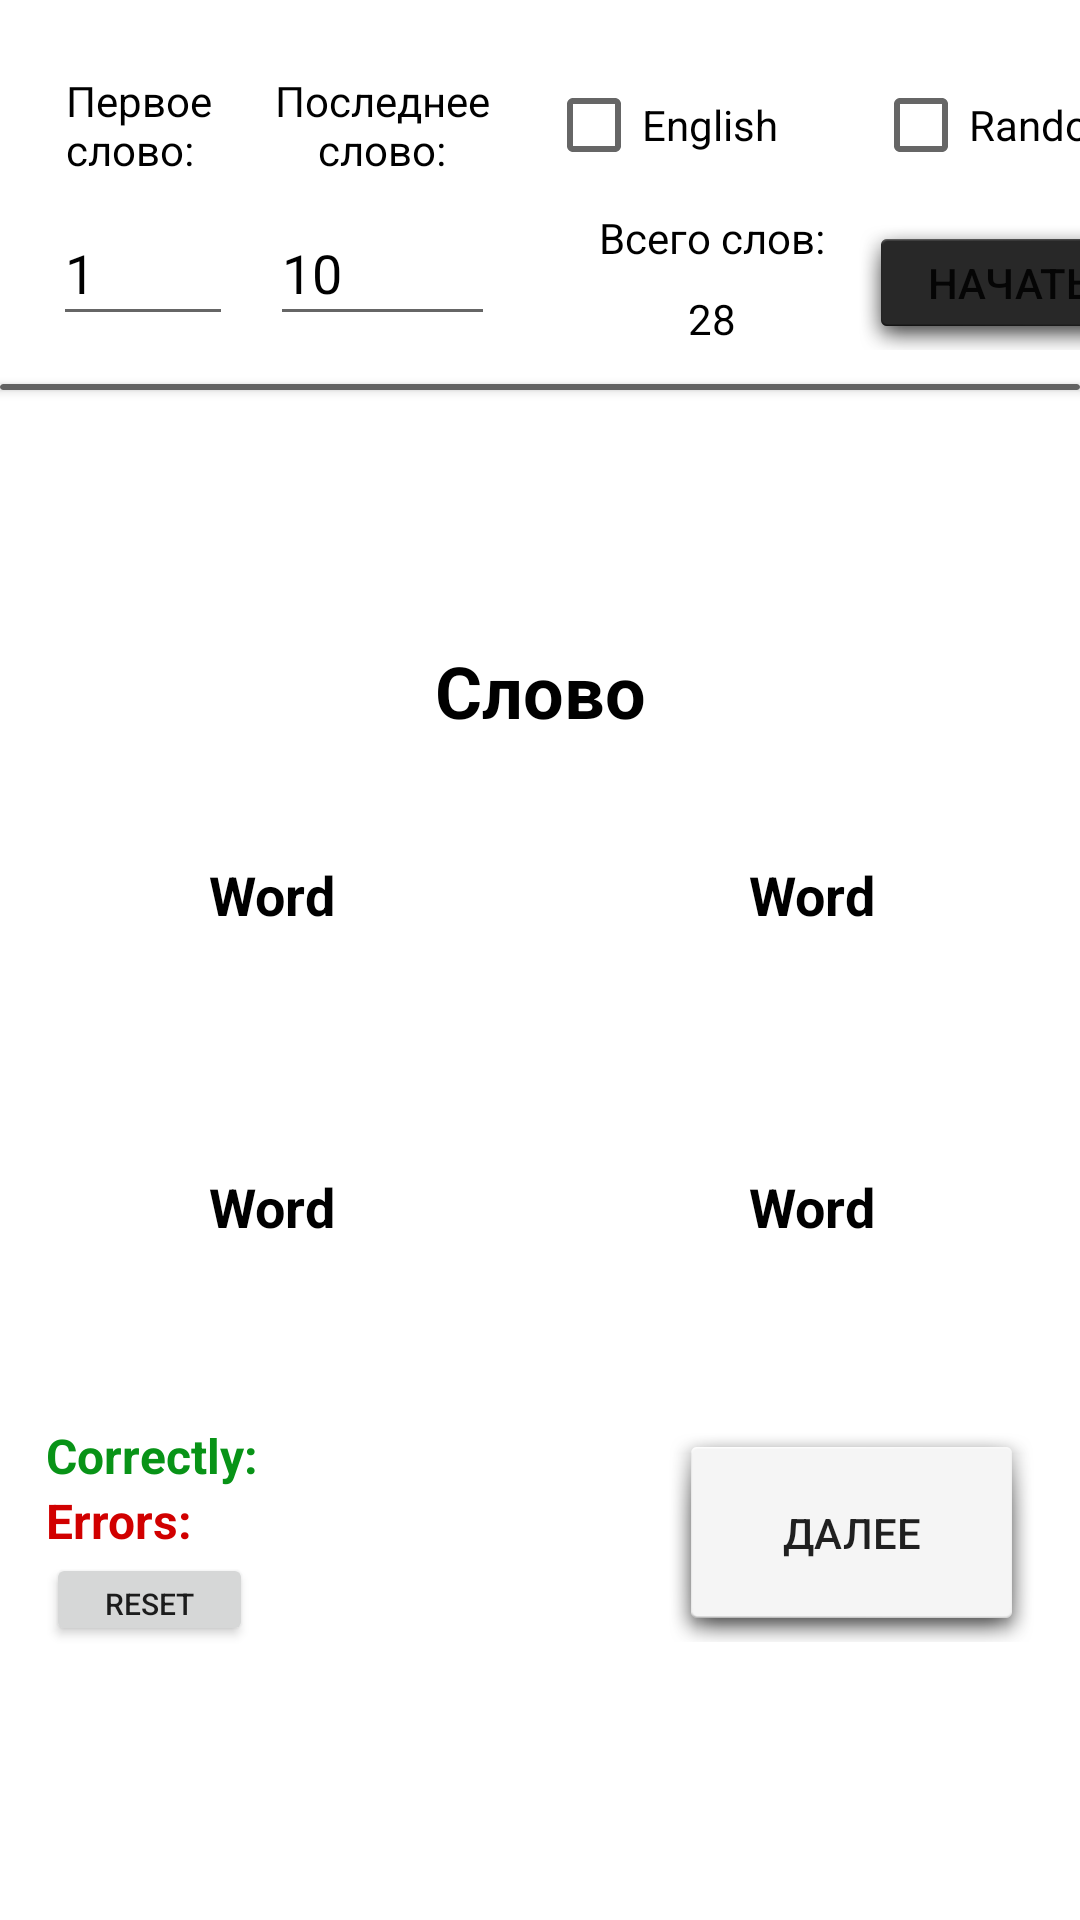

This screen was rendered from an Android layout file. Write that file and the resources it references.
<!-- AndroidManifest.xml: application theme Theme.English1 -->
<!-- res/layout/fragment_word_translation.xml -->
<?xml version="1.0" encoding="utf-8"?>
<FrameLayout xmlns:android="http://schemas.android.com/apk/res/android"
    xmlns:app="http://schemas.android.com/apk/res-auto"
    xmlns:tools="http://schemas.android.com/tools"
    android:layout_width="match_parent"
    android:layout_height="match_parent"
    tools:context=".fragments.WordTranslation">

    <androidx.constraintlayout.widget.ConstraintLayout
        android:layout_width="match_parent"
        android:layout_height="match_parent">

        <TextView
            android:id="@+id/word3"
            android:layout_width="150dp"
            android:layout_height="80dp"
            android:gravity="center"
            android:text="@string/word"
            android:textColor="@color/black"
            android:textSize="18sp"
            android:textStyle="bold"
            app:layout_constraintStart_toEndOf="@+id/textView13"
            app:layout_constraintTop_toTopOf="@+id/word1" />

        <EditText
            android:id="@+id/edOneWord"
            android:layout_width="60dp"
            android:layout_height="45dp"
            android:layout_marginTop="8dp"
            android:autofillHints=""
            android:ems="10"
            android:inputType="number"
            android:text="1"
            android:textColor="@color/black"
            app:layout_constraintEnd_toEndOf="@+id/oneWord"
            app:layout_constraintStart_toStartOf="@+id/oneWord"
            app:layout_constraintTop_toBottomOf="@+id/oneWord"
            tools:ignore="TouchTargetSizeCheck,DuplicateSpeakableTextCheck,TextContrastCheck" />

        <EditText
            android:id="@+id/edEndWord"
            android:layout_width="75dp"
            android:layout_height="45dp"
            android:layout_marginTop="8dp"
            android:autofillHints=""
            android:ems="10"
            android:inputType="number"
            android:text="10"
            android:textColor="@color/black"
            app:layout_constraintEnd_toEndOf="@+id/endWord"
            app:layout_constraintStart_toStartOf="@+id/endWord"
            app:layout_constraintTop_toBottomOf="@+id/endWord"
            tools:ignore="TouchTargetSizeCheck,TextContrastCheck" />

        <TextView
            android:id="@+id/oneWord"
            android:layout_width="51dp"
            android:layout_height="35dp"
            android:layout_marginStart="22dp"
            android:layout_marginTop="24dp"
            android:text="Первое слово:"
            android:textColor="@color/black"
            app:layout_constraintStart_toStartOf="parent"
            app:layout_constraintTop_toTopOf="parent" />

        <TextView
            android:id="@+id/endWord"
            android:layout_width="77dp"
            android:layout_height="35dp"
            android:layout_marginStart="16dp"
            android:gravity="center"
            android:text="Последнее слово:"
            android:textColor="@color/black"
            app:layout_constraintBottom_toBottomOf="@+id/oneWord"
            app:layout_constraintStart_toEndOf="@+id/oneWord"
            app:layout_constraintTop_toTopOf="@+id/oneWord" />

        <Button
            android:id="@+id/bStart"
            android:layout_width="102dp"
            android:layout_height="45dp"
            android:layout_marginTop="10dp"
            android:background="@android:drawable/dialog_holo_dark_frame"
            android:text="@string/start"
            app:layout_constraintEnd_toEndOf="@+id/chRand"
            app:layout_constraintHorizontal_bias="0.3"
            app:layout_constraintStart_toStartOf="@+id/chRand"
            app:layout_constraintTop_toBottomOf="@+id/chRand"
            tools:ignore="TouchTargetSizeCheck" />

        <androidx.cardview.widget.CardView
            android:id="@+id/cardView"
            android:layout_width="0dp"
            android:layout_height="2dp"
            android:layout_marginTop="16dp"
            android:background="#616161"
            app:cardBackgroundColor="#636363"
            app:layout_constraintEnd_toEndOf="parent"
            app:layout_constraintHorizontal_bias="0.0"
            app:layout_constraintStart_toStartOf="parent"
            app:layout_constraintTop_toBottomOf="@+id/edEndWord" />

        <TextView
            android:id="@+id/tvWord"
            android:layout_width="wrap_content"
            android:layout_height="wrap_content"
            android:layout_marginTop="84dp"
            android:text="@string/wordRus"
            android:textColor="@color/black"
            android:textSize="24sp"
            android:textStyle="bold"
            app:layout_constraintEnd_toEndOf="parent"
            app:layout_constraintStart_toStartOf="parent"
            app:layout_constraintTop_toBottomOf="@+id/cardView" />

        <TextView
            android:id="@+id/word1"
            android:layout_width="150dp"
            android:layout_height="80dp"
            android:layout_marginTop="12dp"
            android:gravity="center"
            android:text="@string/word"
            android:textColor="@color/black"
            android:textSize="18sp"
            android:textStyle="bold"
            app:layout_constraintEnd_toStartOf="@+id/textView13"
            app:layout_constraintTop_toBottomOf="@+id/tvWord" />

        <TextView
            android:id="@+id/word2"
            android:layout_width="150dp"
            android:layout_height="80dp"
            android:layout_marginTop="24dp"
            android:gravity="center"
            android:text="@string/word"
            android:textColor="@color/black"
            android:textSize="18sp"
            android:textStyle="bold"
            app:layout_constraintEnd_toEndOf="@+id/word1"
            app:layout_constraintStart_toStartOf="@+id/word1"
            app:layout_constraintTop_toBottomOf="@+id/word1" />

        <Button
            android:id="@+id/bNext"
            android:layout_width="123dp"
            android:layout_height="73dp"
            android:layout_marginTop="32dp"
            android:background="@android:drawable/dialog_holo_light_frame"
            android:text="@string/next"
            app:layout_constraintEnd_toEndOf="@+id/word4"
            app:layout_constraintHorizontal_bias="1.0"
            app:layout_constraintStart_toStartOf="@+id/word4"
            app:layout_constraintTop_toBottomOf="@+id/word4" />

        <CheckBox
            android:id="@+id/chEng"
            android:layout_width="93dp"
            android:layout_height="40dp"
            android:layout_marginStart="16dp"
            android:text="English"
            android:textColor="@color/black"
            app:layout_constraintBottom_toBottomOf="@+id/endWord"
            app:layout_constraintStart_toEndOf="@+id/endWord"
            app:layout_constraintTop_toTopOf="@+id/endWord"
            tools:ignore="TouchTargetSizeCheck" />

        <CheckBox
            android:id="@+id/chRand"
            android:layout_width="wrap_content"
            android:layout_height="0dp"
            android:layout_marginStart="16dp"
            android:text="Random"
            android:textColor="@color/black"
            app:layout_constraintBottom_toBottomOf="@+id/chEng"
            app:layout_constraintStart_toEndOf="@+id/chEng"
            app:layout_constraintTop_toTopOf="@+id/chEng"
            tools:ignore="TouchTargetSizeCheck" />

        <TextView
            android:id="@+id/tvCorrectly"
            android:layout_width="wrap_content"
            android:layout_height="wrap_content"
            android:text="Correctly:"
            android:textColor="#089317"
            android:textSize="16sp"
            android:textStyle="bold"
            app:layout_constraintStart_toStartOf="@+id/word2"
            app:layout_constraintTop_toTopOf="@+id/bNext" />

        <TextView
            android:id="@+id/tvErrors"
            android:layout_width="wrap_content"
            android:layout_height="wrap_content"
            android:text="Errors:"
            android:textColor="#D10000"
            android:textSize="16sp"
            android:textStyle="bold"
            app:layout_constraintStart_toStartOf="@+id/tvCorrectly"
            app:layout_constraintTop_toBottomOf="@+id/tvCorrectly" />

        <Button
            android:id="@+id/bReset"
            android:layout_width="69dp"
            android:layout_height="31dp"
            android:text="reset"
            android:textSize="10sp"
            app:layout_constraintStart_toStartOf="@+id/tvErrors"
            app:layout_constraintTop_toBottomOf="@+id/tvErrors"
            tools:ignore="TouchTargetSizeCheck" />

        <TextView
            android:id="@+id/textView12"
            android:layout_width="wrap_content"
            android:layout_height="wrap_content"
            android:layout_marginTop="8dp"
            android:text="Всего слов:"
            android:textColor="@color/black"
            app:layout_constraintEnd_toEndOf="@+id/chEng"
            app:layout_constraintHorizontal_bias="1.0"
            app:layout_constraintStart_toStartOf="@+id/chEng"
            app:layout_constraintTop_toBottomOf="@+id/chEng" />

        <TextView
            android:id="@+id/quantityWord"
            android:layout_width="wrap_content"
            android:layout_height="20dp"
            android:layout_marginTop="8dp"
            android:text="28"
            android:textColor="@color/black"
            app:layout_constraintEnd_toEndOf="@+id/textView12"
            app:layout_constraintStart_toStartOf="@+id/textView12"
            app:layout_constraintTop_toBottomOf="@+id/textView12" />

        <TextView
            android:id="@+id/word4"
            android:layout_width="150dp"
            android:layout_height="80dp"
            android:gravity="center"
            android:text="@string/word"
            android:textColor="@color/black"
            android:textSize="18sp"
            android:textStyle="bold"
            app:layout_constraintEnd_toEndOf="@+id/word3"
            app:layout_constraintStart_toStartOf="@+id/word3"
            app:layout_constraintTop_toTopOf="@+id/word2" />

        <TextView
            android:id="@+id/textView13"
            android:layout_width="30dp"
            android:layout_height="wrap_content"
            android:visibility="invisible"
            app:layout_constraintEnd_toEndOf="@+id/tvWord"
            app:layout_constraintStart_toStartOf="@+id/tvWord"
            app:layout_constraintTop_toBottomOf="@+id/tvWord" />

    </androidx.constraintlayout.widget.ConstraintLayout>
</FrameLayout>
<!-- resources referenced by this layout -->
<resources>
  <color name="black">#FF000000</color>
  <string name="next">Далее</string>
  <string name="start">Начать</string>
  <string name="word">Word</string>
  <string name="wordRus">Слово</string>
  <style name="Theme.English1" parent="Theme.MaterialComponents.DayNight.DarkActionBar">
          
          <item name="colorPrimary">@color/purple_500</item>
          <item name="colorPrimaryVariant">@color/purple_700</item>
          <item name="colorOnPrimary">@color/white</item>
          
          <item name="colorSecondary">@color/teal_200</item>
          <item name="colorSecondaryVariant">@color/teal_700</item>
          <item name="colorOnSecondary">@color/black</item>
          
          <item name="android:statusBarColor">?attr/colorPrimaryVariant</item>
          
      </style>
  <color name="purple_500">#FF6200EE</color>
  <color name="purple_700">#FF3700B3</color>
  <color name="white">#FFFFFFFF</color>
  <color name="teal_200">#FF03DAC5</color>
  <color name="teal_700">#FF018786</color>
</resources>
